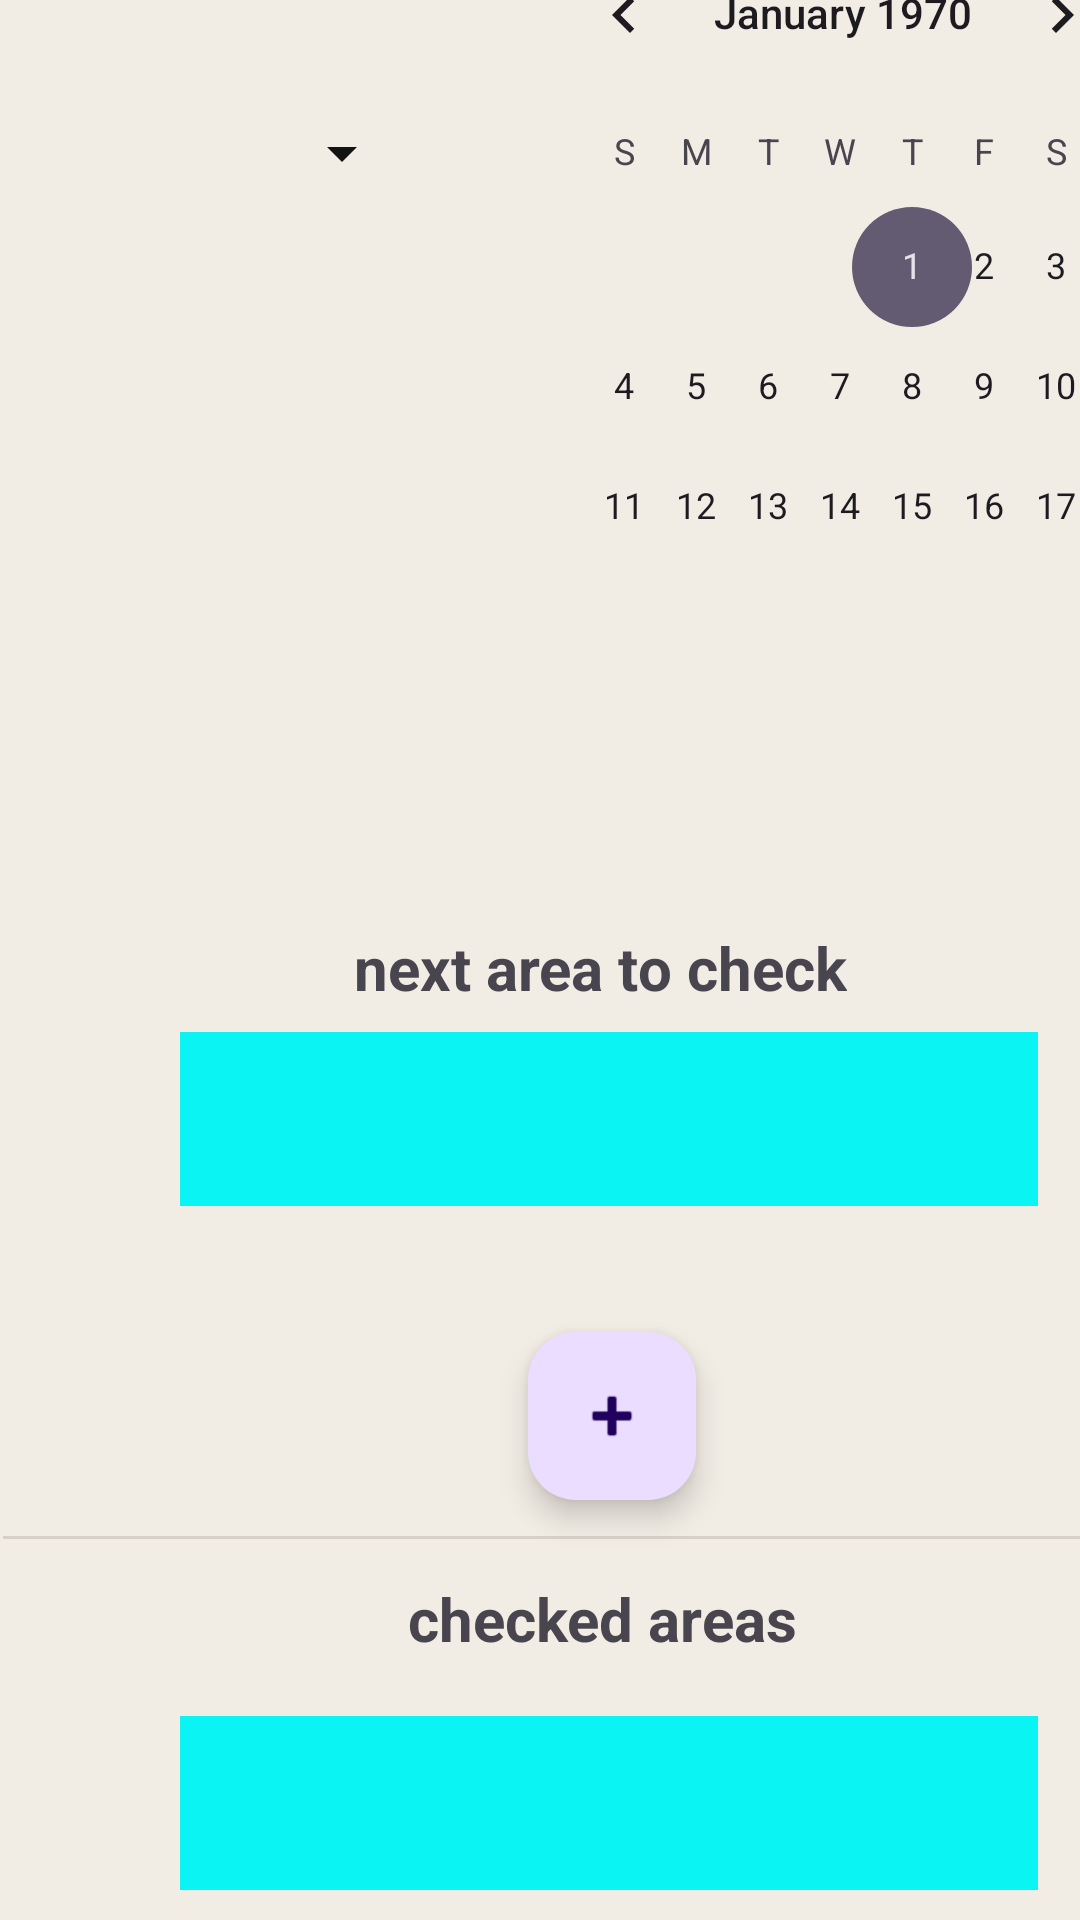

Layout XML and referenced resources for this Android screen:
<!-- AndroidManifest.xml: application theme Theme.Roam -->
<!-- res/layout/page3.xml -->
<?xml version="1.0" encoding="utf-8"?>
<androidx.constraintlayout.widget.ConstraintLayout xmlns:android="http://schemas.android.com/apk/res/android"
    xmlns:app="http://schemas.android.com/apk/res-auto"
    xmlns:tools="http://schemas.android.com/tools"
    android:layout_width="match_parent"
    android:layout_height="match_parent"
    android:background="#F1ECE4"
    tools:ignore="VisualLintBounds">

    <TextClock
        android:id="@+id/textClock"
        android:layout_width="213dp"
        android:layout_height="38dp"
        android:layout_marginStart="99dp"
        android:layout_marginTop="260dp"
        android:layout_marginBottom="433dp"
        android:background="#98C1D3"
        android:gravity="center"
        android:textColor="#616161"
        android:textSize="24sp"
        app:layout_constraintBottom_toBottomOf="parent"
        app:layout_constraintStart_toStartOf="parent"
        app:layout_constraintTop_toTopOf="parent"
        tools:ignore="TextSizeCheck,VisualLintOverlap" />

    <Spinner
        android:id="@+id/spinner"
        android:layout_width="123dp"
        android:layout_height="48dp"
        android:layout_marginStart="15dp"
        android:layout_marginTop="27dp"
        android:backgroundTint="#131313"
        app:layout_constraintStart_toStartOf="parent"
        app:layout_constraintTop_toTopOf="parent" />

    <com.google.android.material.floatingactionbutton.FloatingActionButton
        android:id="@+id/floatingActionButton"
        android:layout_width="wrap_content"
        android:layout_height="wrap_content"
        android:layout_marginStart="176dp"
        android:layout_marginTop="444dp"
        android:clickable="true"
        android:contentDescription="button"
        app:layout_constraintStart_toStartOf="parent"
        app:layout_constraintTop_toTopOf="parent"
        app:srcCompat="@android:drawable/ic_input_add"
        tools:ignore="RedundantDescriptionCheck" />

    <CalendarView
        android:id="@+id/calendarView"
        android:layout_width="210dp"
        android:layout_height="227dp"
        android:layout_marginStart="176dp"
        android:layout_marginTop="16dp"
        android:layout_marginBottom="488dp"
        app:layout_constraintBottom_toBottomOf="parent"
        app:layout_constraintStart_toStartOf="parent"
        app:layout_constraintTop_toTopOf="parent" />

    <View
        android:id="@+id/view"
        android:layout_width="286dp"
        android:layout_height="58dp"
        android:layout_marginStart="60dp"
        android:layout_marginTop="344dp"
        android:background="#0BF4F4"
        app:layout_constraintStart_toStartOf="parent"
        app:layout_constraintTop_toTopOf="parent"
        tools:ignore="DuplicateIds" />

    <View
        android:id="@+id/view"
        android:layout_width="286dp"
        android:layout_height="58dp"
        android:layout_marginStart="60dp"
        android:layout_marginTop="572dp"
        android:background="#0BF4F4"
        app:layout_constraintStart_toStartOf="parent"
        app:layout_constraintTop_toTopOf="parent"
        tools:ignore="DuplicateIds" />

    <View
        android:id="@+id/view"
        android:layout_width="286dp"
        android:layout_height="58dp"
        android:layout_marginStart="60dp"
        android:layout_marginTop="648dp"
        android:background="#0BF4F4"
        app:layout_constraintStart_toStartOf="parent"
        app:layout_constraintTop_toTopOf="parent"
        tools:ignore="DuplicateIds" />

    <TextView
        android:id="@+id/textView"
        android:layout_width="wrap_content"
        android:layout_height="wrap_content"
        android:layout_marginStart="118dp"
        android:layout_marginTop="309dp"
        android:text="next area to check"
        android:textSize="20sp"
        android:textStyle="bold"
        app:layout_constraintStart_toStartOf="parent"
        app:layout_constraintTop_toTopOf="parent"
        tools:ignore="DuplicateIds" />

    <TextView
        android:id="@+id/textView"
        android:layout_width="wrap_content"
        android:layout_height="wrap_content"
        android:layout_marginStart="136dp"
        android:layout_marginTop="526dp"
        android:text="checked areas"
        android:textSize="20sp"
        android:textStyle="bold"
        app:layout_constraintStart_toStartOf="parent"
        app:layout_constraintTop_toTopOf="parent"
        tools:ignore="DuplicateIds" />

    <View
        android:id="@+id/divider2"
        android:layout_width="409dp"
        android:layout_height="1dp"
        android:layout_marginStart="1dp"
        android:layout_marginTop="512dp"
        android:background="?android:attr/listDivider"
        android:backgroundTint="#120F0F"
        app:layout_constraintStart_toStartOf="parent"
        app:layout_constraintTop_toTopOf="parent" />

</androidx.constraintlayout.widget.ConstraintLayout>
<!-- resources referenced by this layout -->
<resources>
  <style name="Theme.Roam" parent="Base.Theme.Roam" />
  <style name="Base.Theme.Roam" parent="Theme.Material3.DayNight.NoActionBar">
          
          
      </style>
</resources>
